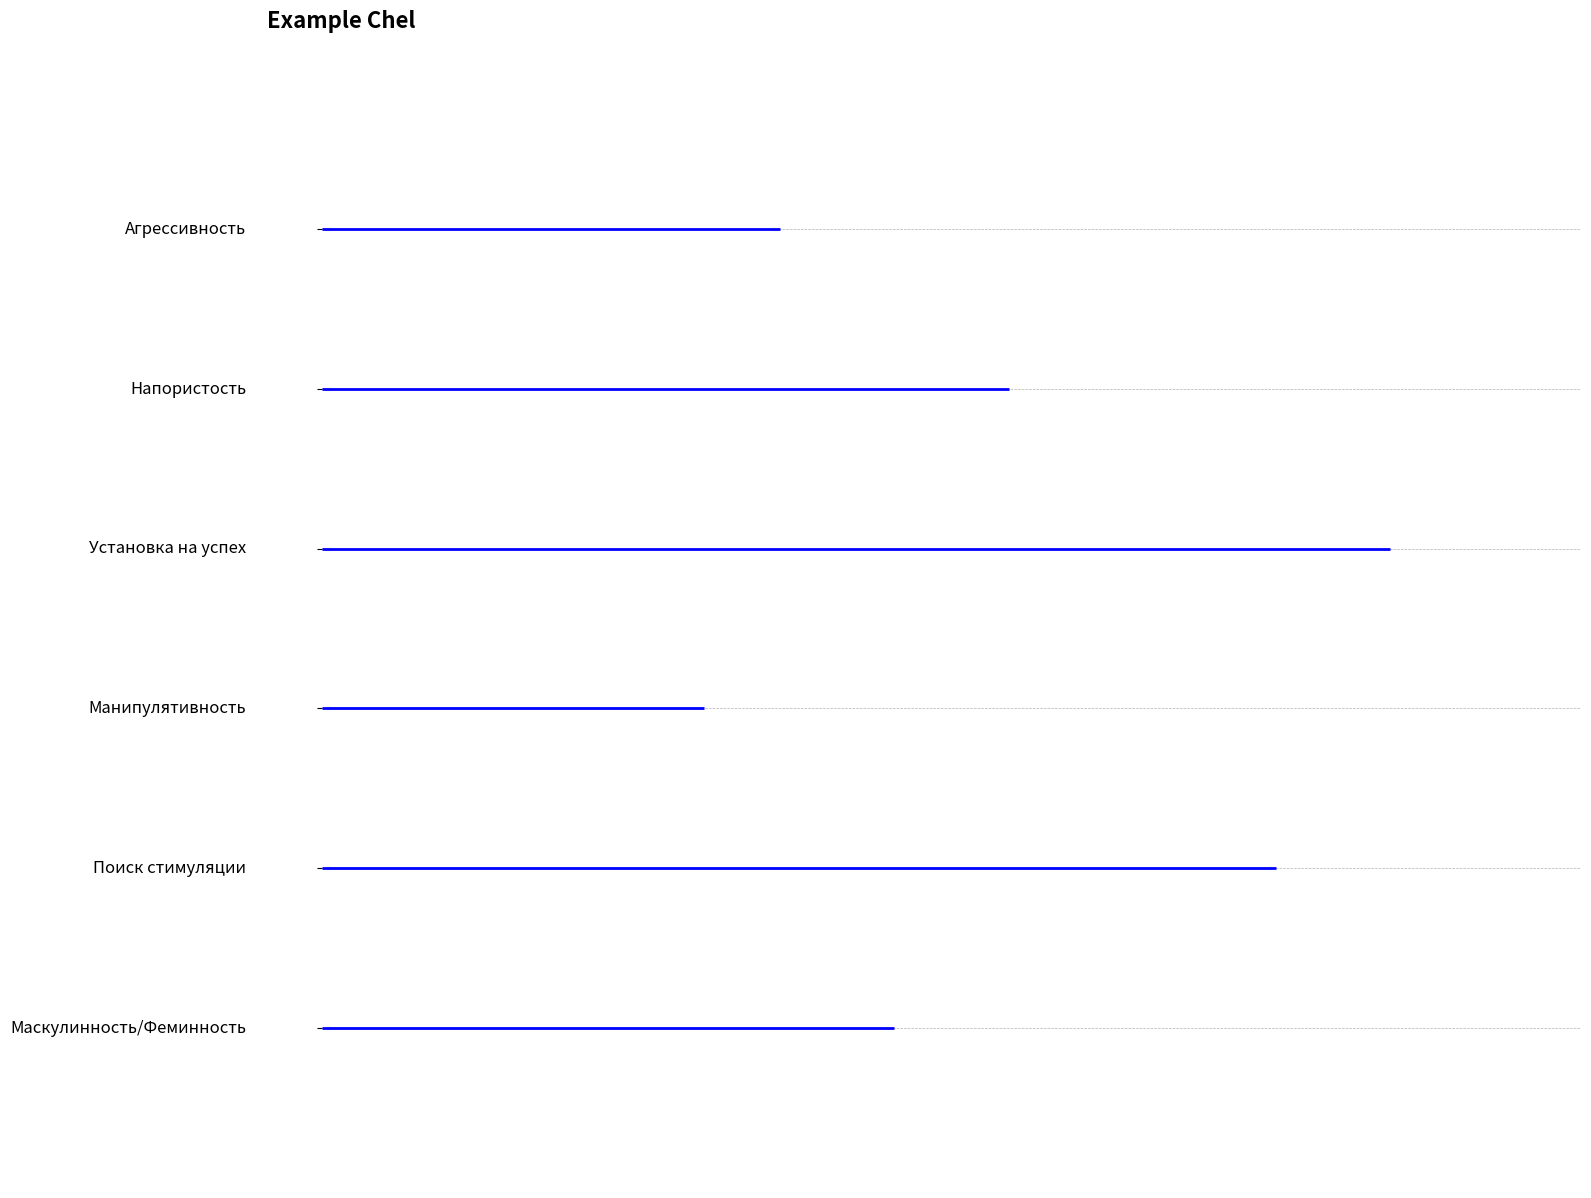

Write the Python code that produced this figure.

def testChart(chel):
    print(chel.name)
    for category, score in chel.dictResults.items():
        print(category, ": ", score)


import matplotlib.pyplot as plt
import numpy as np


def draw_chart(chel):
    print(chel.name)
    for category, score in chel.dictResults.items():
        print(category, ": ", score)

    rows = 6
    categories = list(chel.dictResults.keys())
    values = list(chel.dictResults.values())

    fig, ax = plt.subplots(figsize=(16, 12))

    # Plotting the lines
    for i in range(rows):
        ax.hlines(i + 1, 0, values[i], color='blue', linewidth=2)
        ax.text(-2, i + 1, categories[i], ha='right', va='center', fontsize=12)

    ax.set_xlim(0, max(values) + 5)
    ax.set_ylim(0, rows + 1)
    ax.set_yticks(range(1, rows + 1))
    ax.set_yticklabels([])
    ax.set_xticks([])
    ax.spines['top'].set_visible(False)
    ax.spines['right'].set_visible(False)
    ax.spines['left'].set_visible(False)
    ax.spines['bottom'].set_visible(False)
    ax.grid(axis='y', linestyle='--', linewidth=0.5)

    # Graph label
    ax.text(0.5, rows + 1.3, chel.name, ha='center', va='center', fontsize=16, fontweight='bold')

    plt.tight_layout()
    plt.savefig('chart.png', dpi=200)
    plt.show()


# Example usage:
class ExampleChel:
    def __init__(self, name, dictResults):
        self.name = name
        self.dictResults = dictResults


# Create a sample instance of Chel
chel = ExampleChel("Example Chel",
                   {"Маскулинность/Феминность": 15, "Поиск стимуляции": 25, "Манипулятивность": 10, "Установка на успех": 28, "Напористость": 18,
                    "Агрессивность": 12})

# Draw the chart
draw_chart(chel)
